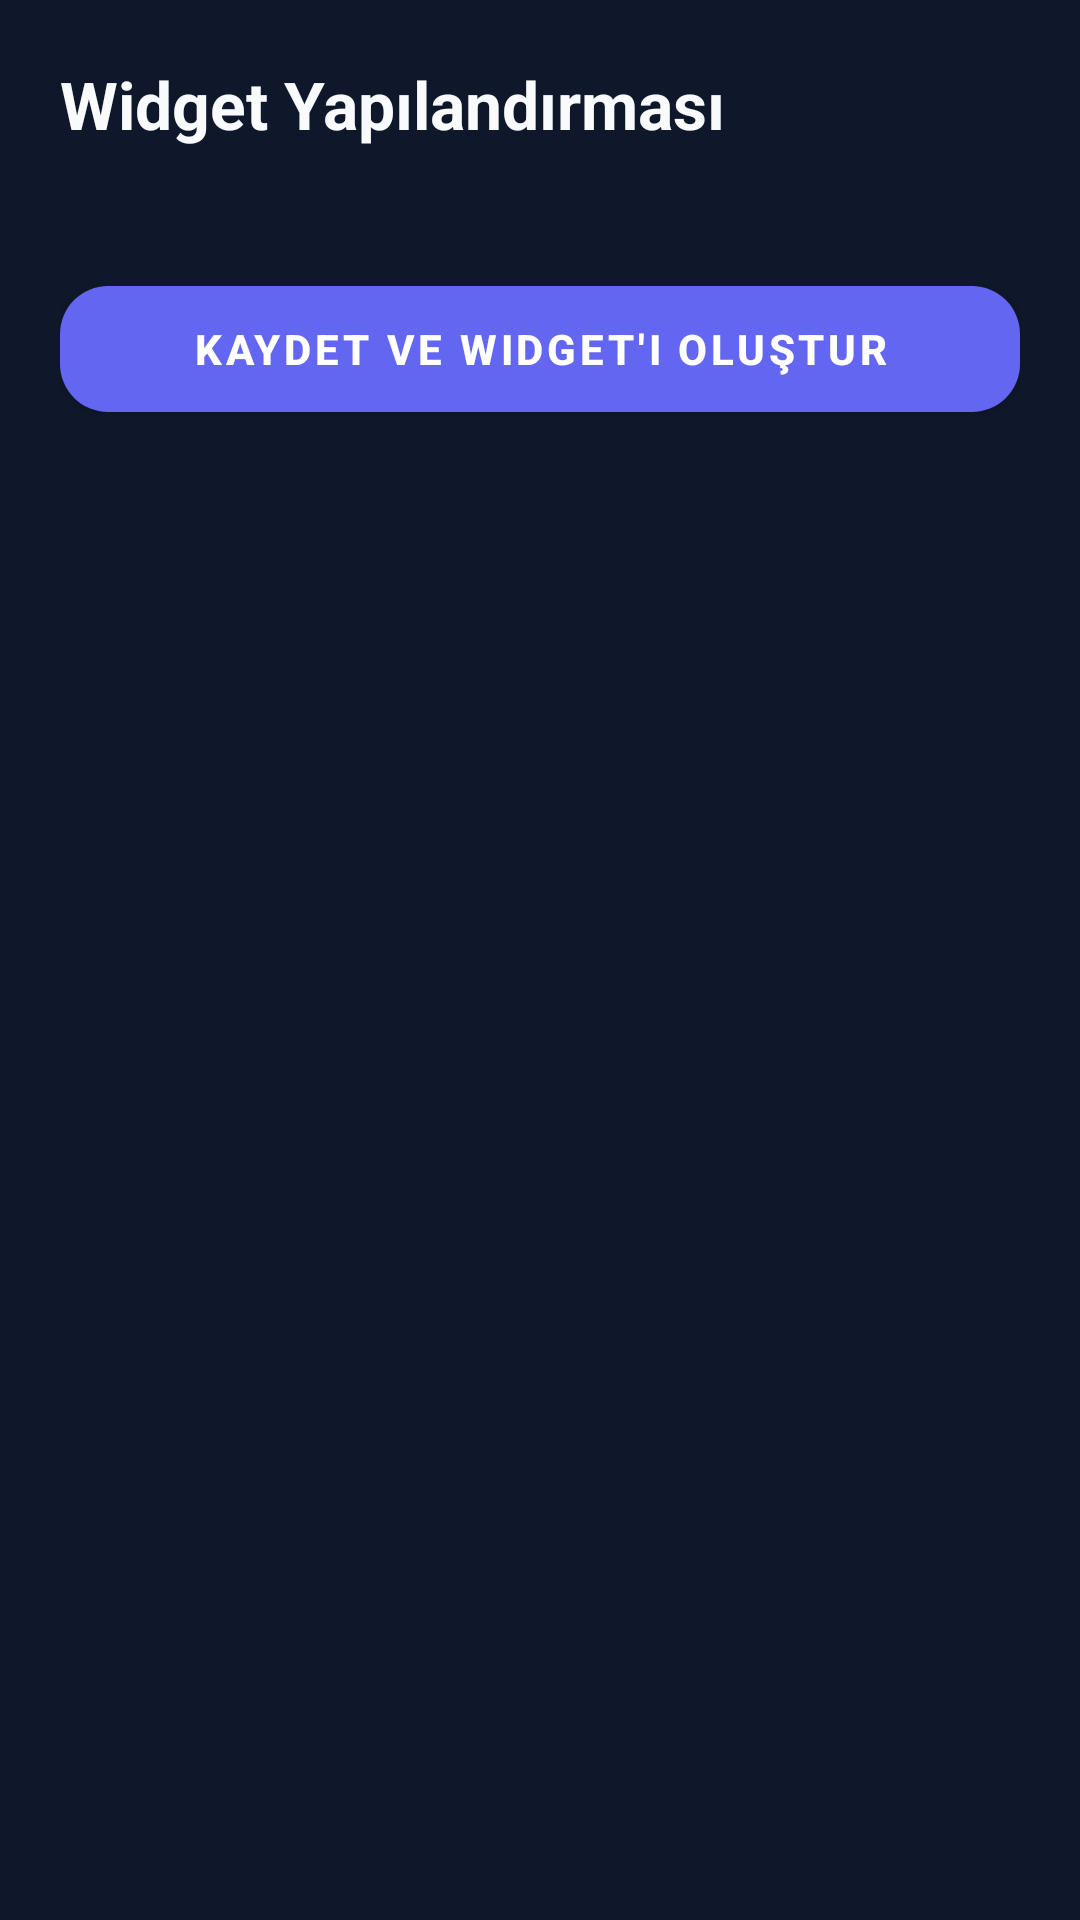

Layout XML and referenced resources for this Android screen:
<!-- AndroidManifest.xml: application theme Theme.SenleWidgets -->
<!-- res/layout/activity_config.xml -->
<?xml version="1.0" encoding="utf-8"?>
<ScrollView xmlns:android="http://schemas.android.com/apk/res/android"
    xmlns:app="http://schemas.android.com/apk/res-auto"
    android:layout_width="match_parent"
    android:layout_height="match_parent"
    android:background="#0F172A"
    android:fillViewport="true">

    <LinearLayout
        android:id="@+id/configRoot"
        android:layout_width="match_parent"
        android:layout_height="wrap_content"
        android:orientation="vertical"
        android:padding="20dp">

        <TextView
            android:id="@+id/configTitle"
            android:layout_width="wrap_content"
            android:layout_height="wrap_content"
            android:text="Widget Yapılandırması"
            android:textColor="#F8FAFC"
            android:textSize="22sp"
            android:textStyle="bold"
            android:layout_marginBottom="16dp" />

        <LinearLayout
            android:id="@+id/fieldsContainer"
            android:layout_width="match_parent"
            android:layout_height="wrap_content"
            android:orientation="vertical" />

        <com.google.android.material.button.MaterialButton
            android:id="@+id/btnSaveConfig"
            android:layout_width="match_parent"
            android:layout_height="54dp"
            android:layout_marginTop="24dp"
            android:text="KAYDET VE WIDGET'I OLUŞTUR"
            android:textColor="#FFFFFF"
            android:textStyle="bold"
            app:backgroundTint="#6366F1"
            app:cornerRadius="16dp" />

    </LinearLayout>

</ScrollView>
<!-- resources referenced by this layout -->
<resources>
  <style name="Theme.SenleWidgets" parent="Theme.MaterialComponents.DayNight.NoActionBar">
          <item name="colorPrimary">@color/primary</item>
          <item name="colorPrimaryVariant">@color/primary_variant</item>
          <item name="colorSecondary">@color/secondary</item>
          <item name="android:statusBarColor">@color/background_dark</item>
          <item name="android:navigationBarColor">@color/background_dark</item>
          <item name="android:windowBackground">@color/background_dark</item>
      </style>
  <color name="primary">#6366F1</color>
  <color name="primary_variant">#4F46E5</color>
  <color name="secondary">#06B6D4</color>
  <color name="background_dark">#0F172A</color>
</resources>
